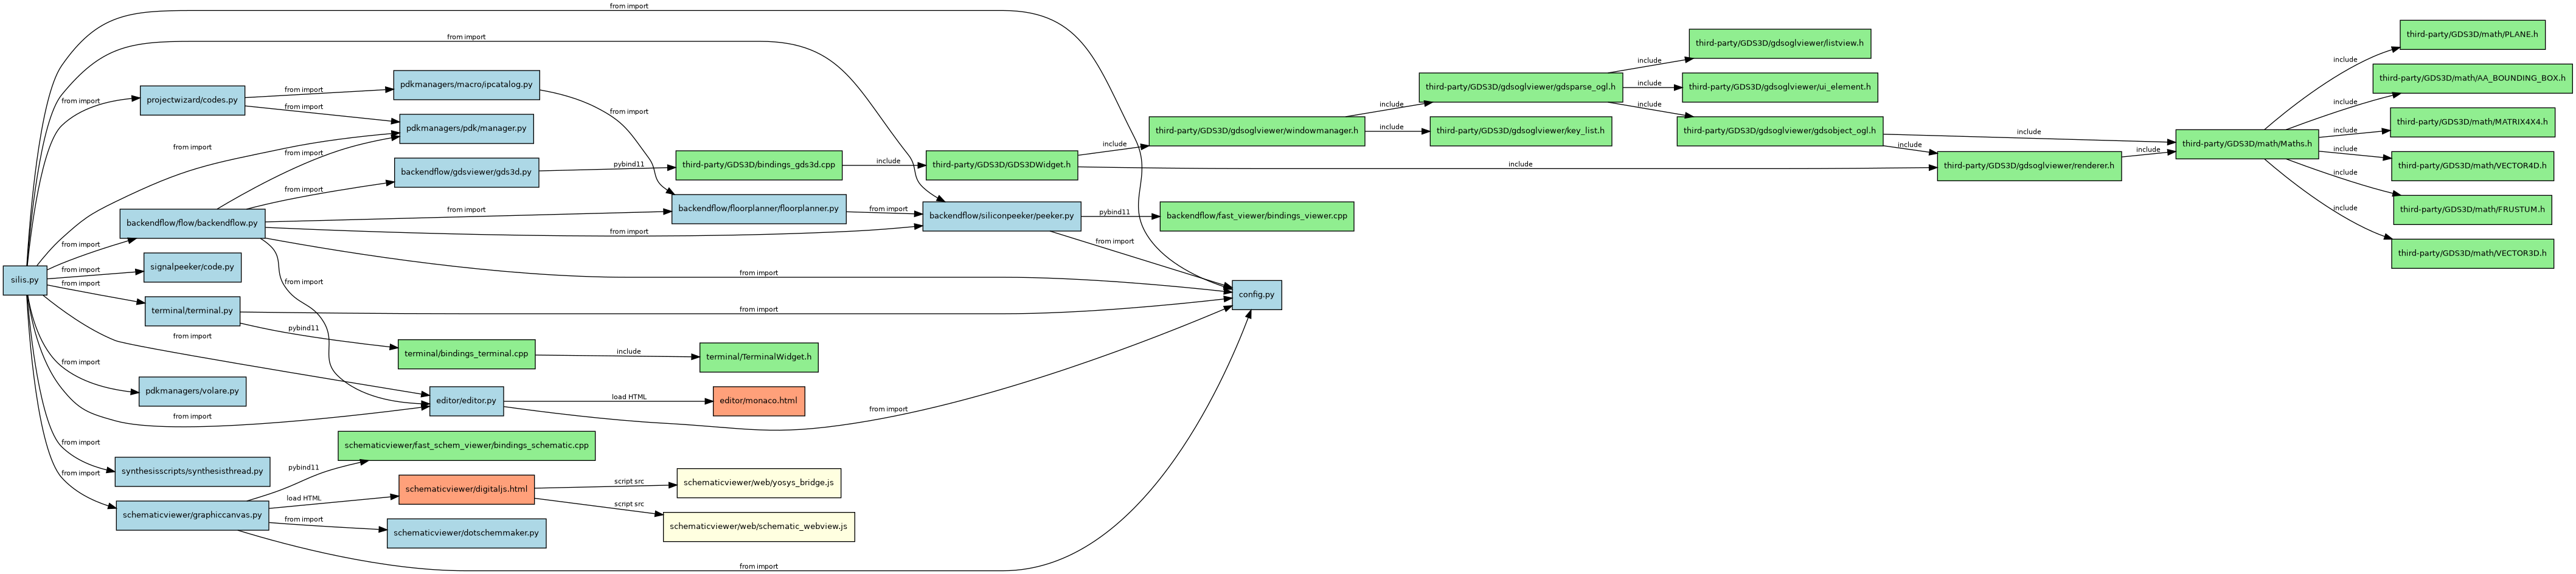

Write Python code to recreate this figure.
import os
import ast
import re
import subprocess

ROOT = os.path.dirname(os.path.abspath(__file__))

edges = []
nodes = set()

# Known C++ engines
ENGINES = {
    'terminal_engine': 'terminal/bindings_terminal.cpp',
    'peeker_engine': 'backendflow/siliconpeeker/peeker_engine.cpp',
    'fast_layout_viewer': 'backendflow/fast_viewer/bindings_viewer.cpp',
    'schematic_engine': 'schematicviewer/fast_schem_viewer/bindings_schematic.cpp',
    'gds3d_engine': 'third-party/GDS3D/bindings_gds3d.cpp'
}

def resolve_py_module(module_name, current_dir):
    parts = module_name.split('.')
    path_from_root = os.path.join(ROOT, *parts) + '.py'
    if os.path.exists(path_from_root): return path_from_root
    path_from_root_init = os.path.join(ROOT, *parts, '__init__.py')
    if os.path.exists(path_from_root_init): return path_from_root_init
    path_from_curr = os.path.join(current_dir, *parts) + '.py'
    if os.path.exists(path_from_curr): return path_from_curr
    return None

def scan_python(filepath):
    if filepath in nodes: return
    nodes.add(filepath)
    rel_path = os.path.relpath(filepath, ROOT)
    current_dir = os.path.dirname(filepath)
    
    with open(filepath, 'r', encoding='utf-8') as f:
        content = f.read()
    
    # 1. HTML dependencies
    html_matches = re.findall(r'[\'"]([^\'"]+\.html)[\'"]', content)
    for html in html_matches:
        html_path = os.path.normpath(os.path.join(current_dir, html))
        if os.path.exists(html_path):
            edges.append((rel_path, os.path.relpath(html_path, ROOT), "load HTML"))
            scan_html(html_path)

    # 2. Python imports
    try:
        tree = ast.parse(content, filename=filepath)
        for node in ast.walk(tree):
            if isinstance(node, ast.Import):
                for alias in node.names:
                    if alias.name in ENGINES:
                        cpp_file = ENGINES[alias.name]
                        edges.append((rel_path, cpp_file, "pybind11"))
                        scan_cpp(os.path.join(ROOT, cpp_file))
                    else:
                        resolved = resolve_py_module(alias.name, current_dir)
                        if resolved:
                            edges.append((rel_path, os.path.relpath(resolved, ROOT), "import"))
                            scan_python(resolved)
            elif isinstance(node, ast.ImportFrom):
                if node.module:
                    if node.module in ENGINES:
                        cpp_file = ENGINES[node.module]
                        edges.append((rel_path, cpp_file, "pybind11"))
                        scan_cpp(os.path.join(ROOT, cpp_file))
                    else:
                        resolved = resolve_py_module(node.module, current_dir)
                        if resolved:
                            edges.append((rel_path, os.path.relpath(resolved, ROOT), "from import"))
                            scan_python(resolved)
    except Exception:
        pass

def scan_cpp(filepath):
    if filepath in nodes: return
    nodes.add(filepath)
    rel_path = os.path.relpath(filepath, ROOT)
    current_dir = os.path.dirname(filepath)
    
    try:
        with open(filepath, 'r', encoding='utf-8') as f:
            content = f.read()
            
        includes = re.findall(r'#include\s+"([^"]+)"', content)
        for inc in includes:
            inc_path = os.path.normpath(os.path.join(current_dir, inc))
            if os.path.exists(inc_path):
                edges.append((rel_path, os.path.relpath(inc_path, ROOT), "include"))
                scan_cpp(inc_path)
    except Exception:
        pass

def scan_html(filepath):
    if filepath in nodes: return
    nodes.add(filepath)
    rel_path = os.path.relpath(filepath, ROOT)
    current_dir = os.path.dirname(filepath)
    
    try:
        with open(filepath, 'r', encoding='utf-8') as f:
            content = f.read()
            
        scripts = re.findall(r'<script[^>]+src=[\'"]([^\'"]+\.js)[\'"]', content)
        for script in scripts:
            script_path = os.path.normpath(os.path.join(current_dir, script))
            if os.path.exists(script_path):
                edges.append((rel_path, os.path.relpath(script_path, ROOT), "script src"))
                # Register the JS node
                nodes.add(script_path)
    except Exception:
        pass

if __name__ == "__main__":
    scan_python(os.path.join(ROOT, 'silis.py'))
    
    dot_file = os.path.join(ROOT, 'architecture.dot')
    with open(dot_file, 'w') as f:
        f.write('digraph G {\n')
        f.write('  rankdir=LR;\n')
        f.write('  node [style=filled, fontname="Helvetica", fontsize=10];\n')
        f.write('  edge [fontname="Helvetica", fontsize=8];\n')
        
        for n in nodes:
            rel = os.path.relpath(n, ROOT)
            color = "lightblue"
            if rel.endswith('.cpp') or rel.endswith('.h'): color = "lightgreen"
            elif rel.endswith('.html'): color = "lightsalmon"
            elif rel.endswith('.js'): color = "lightyellow"
            f.write(f'  "{rel}" [fillcolor={color}, shape=box];\n')
            
        for src, dst, label in edges:
            f.write(f'  "{src}" -> "{dst}" [label="{label}"];\n')
            
        f.write('}\n')
        
    print("Generating architecture.png...")
    subprocess.run(["dot", "-Tpng", dot_file, "-o", "architecture.png"])
    print("Done! Diagram saved to architecture.png")
